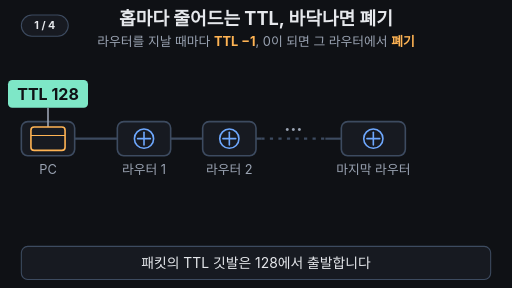
t = 0.00 s
t = 1.67 s: frame unchanged from t = 0.00 s, image omitted
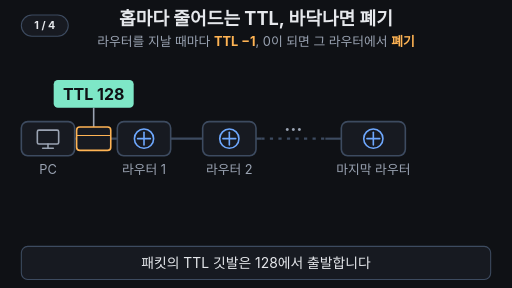
t = 3.33 s
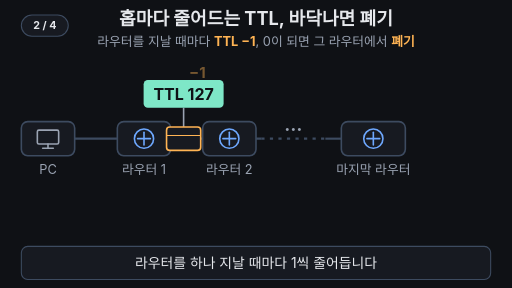
t = 5.00 s
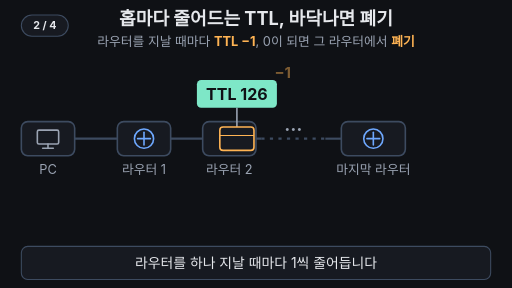
t = 6.67 s
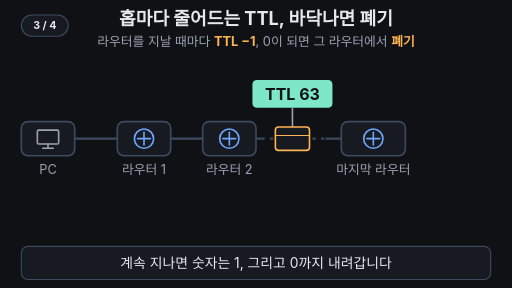
t = 8.33 s

The animated SVG that drew these frames (rendered in a browser with its animation timeline set to each time). Animation: 38 SMIL elements (animate=34,animateTransform=4); frames cover the first 8.33 s, repeats indefinitely.

<svg xmlns="http://www.w3.org/2000/svg" viewBox="0 0 960 540" width="960" height="540" font-family="-apple-system,'Apple SD Gothic Neo','Segoe UI',sans-serif">
<rect width="960" height="540" fill="#0f1115"/>
<text x="480" y="46" font-size="34" font-weight="700" fill="#e6e8ec" text-anchor="middle">홉마다 줄어드는 TTL, 바닥나면 폐기</text>
<text x="480" y="86" font-size="24" fill="#9aa3b2" text-anchor="middle">라우터를 지날 때마다 <tspan fill="#ffb454" font-weight="700">TTL −1</tspan>, 0이 되면 그 라우터에서 <tspan fill="#ffb454" font-weight="700">폐기</tspan></text>

<!-- path -->
<line x1="140" y1="260" x2="490" y2="260" stroke="#3d4b60" stroke-width="4"/>
<line x1="490" y1="260" x2="610" y2="260" stroke="#3d4b60" stroke-width="4" stroke-dasharray="6 10"/>
<line x1="610" y1="260" x2="640" y2="260" stroke="#3d4b60" stroke-width="4"/>
<text x="550" y="246" font-size="34" font-weight="700" fill="#9aa3b2" text-anchor="middle">…</text>

<!-- nodes -->
<g fill="#171a21" stroke="#3d4b60" stroke-width="3">
<rect x="40" y="228" width="100" height="64" rx="12"/>
<rect x="220" y="228" width="100" height="64" rx="12"/>
<rect x="380" y="228" width="100" height="64" rx="12"/>
</g>
<rect x="640" y="228" width="120" height="64" rx="12" fill="#171a21" stroke="#3d4b60" stroke-width="3">
<animate attributeName="stroke" values="#3d4b60;#ffb454;#3d4b60" keyTimes="0;0.74;0.95" calcMode="discrete" dur="14s" repeatCount="indefinite"/>
</rect>
<g fill="none" stroke="#9aa3b2" stroke-width="3" stroke-linecap="round">
<rect x="70" y="244" width="40" height="26" rx="3"/><line x1="90" y1="270" x2="90" y2="278"/><line x1="80" y1="278" x2="100" y2="278"/>
</g>
<g fill="none" stroke="#6ea8fe" stroke-width="3" stroke-linecap="round">
<circle cx="270" cy="260" r="18"/><line x1="258" y1="260" x2="282" y2="260"/><line x1="270" y1="248" x2="270" y2="272"/>
<circle cx="430" cy="260" r="18"/><line x1="418" y1="260" x2="442" y2="260"/><line x1="430" y1="248" x2="430" y2="272"/>
<circle cx="700" cy="260" r="18"/><line x1="688" y1="260" x2="712" y2="260"/><line x1="700" y1="248" x2="700" y2="272"/>
</g>
<g font-size="24" fill="#9aa3b2" text-anchor="middle">
<text x="90" y="326">PC</text><text x="270" y="326">라우터 1</text><text x="430" y="326">라우터 2</text><text x="700" y="326">마지막 라우터</text>
</g>

<!-- packet with TTL flag -->
<g>
<animateTransform attributeName="transform" type="translate" values="90 260;90 260;270 260;270 260;430 260;430 260;640 260;700 260;700 260;90 260;90 260" keyTimes="0;0.2;0.28;0.32;0.4;0.46;0.7;0.74;0.95;0.951;1" dur="14s" repeatCount="indefinite"/>
<animate attributeName="opacity" values="1;1;0;0;1" keyTimes="0;0.78;0.86;0.95;1" dur="14s" repeatCount="indefinite"/>
<line x1="0" y1="-22" x2="0" y2="-58" stroke="#9aa3b2" stroke-width="3"/>
<rect x="-75" y="-110" width="150" height="52" rx="8" fill="#7ee7c7">
<animate attributeName="fill" values="#7ee7c7;#ff6b6b;#7ee7c7" keyTimes="0;0.74;0.95" calcMode="discrete" dur="14s" repeatCount="indefinite"/>
</rect>
<g font-size="30" font-weight="700" fill="#0f1115" text-anchor="middle">
<text x="0" y="-73">TTL 128<animate attributeName="opacity" values="1;0;1" keyTimes="0;0.28;0.95" calcMode="discrete" dur="14s" repeatCount="indefinite"/></text>
<text x="0" y="-73" opacity="0">TTL 127<animate attributeName="opacity" values="0;1;0" keyTimes="0;0.28;0.4" calcMode="discrete" dur="14s" repeatCount="indefinite"/></text>
<text x="0" y="-73" opacity="0">TTL 126<animate attributeName="opacity" values="0;1;0" keyTimes="0;0.4;0.5" calcMode="discrete" dur="14s" repeatCount="indefinite"/></text>
<text x="0" y="-73" opacity="0">TTL 125<animate attributeName="opacity" values="0;1;0" keyTimes="0;0.5;0.54" calcMode="discrete" dur="14s" repeatCount="indefinite"/></text>
<text x="0" y="-73" opacity="0">TTL 97<animate attributeName="opacity" values="0;1;0" keyTimes="0;0.54;0.58" calcMode="discrete" dur="14s" repeatCount="indefinite"/></text>
<text x="0" y="-73" opacity="0">TTL 63<animate attributeName="opacity" values="0;1;0" keyTimes="0;0.58;0.62" calcMode="discrete" dur="14s" repeatCount="indefinite"/></text>
<text x="0" y="-73" opacity="0">TTL 30<animate attributeName="opacity" values="0;1;0" keyTimes="0;0.62;0.66" calcMode="discrete" dur="14s" repeatCount="indefinite"/></text>
<text x="0" y="-73" opacity="0">TTL 5<animate attributeName="opacity" values="0;1;0" keyTimes="0;0.66;0.7" calcMode="discrete" dur="14s" repeatCount="indefinite"/></text>
<text x="0" y="-73" opacity="0">TTL 1<animate attributeName="opacity" values="0;1;0" keyTimes="0;0.7;0.74" calcMode="discrete" dur="14s" repeatCount="indefinite"/></text>
<text x="0" y="-73" opacity="0">TTL 0<animate attributeName="opacity" values="0;1;0" keyTimes="0;0.74;0.95" calcMode="discrete" dur="14s" repeatCount="indefinite"/></text>
</g>
<rect x="-32" y="-22" width="64" height="44" rx="6" fill="#171a21" stroke="#ffb454" stroke-width="3"/>
<line x1="-32" y1="-6" x2="32" y2="-6" stroke="#ffb454" stroke-width="2"/>
</g>

<!-- -1 badges -->
<g font-size="28" font-weight="700" fill="#ffb454" text-anchor="middle">
<text x="370" y="170" opacity="0">−1
<animate attributeName="opacity" values="0;0;1;1;0;0" keyTimes="0;0.28;0.29;0.34;0.37;1" dur="14s" repeatCount="indefinite"/>
<animateTransform attributeName="transform" type="translate" values="0 0;0 0;0 -28;0 -28" keyTimes="0;0.28;0.37;1" dur="14s" repeatCount="indefinite"/></text>
<text x="530" y="170" opacity="0">−1
<animate attributeName="opacity" values="0;0;1;1;0;0" keyTimes="0;0.4;0.41;0.46;0.49;1" dur="14s" repeatCount="indefinite"/>
<animateTransform attributeName="transform" type="translate" values="0 0;0 0;0 -28;0 -28" keyTimes="0;0.4;0.49;1" dur="14s" repeatCount="indefinite"/></text>
<text x="805" y="170" opacity="0">−1
<animate attributeName="opacity" values="0;0;1;1;0;0" keyTimes="0;0.74;0.75;0.8;0.83;1" dur="14s" repeatCount="indefinite"/>
<animateTransform attributeName="transform" type="translate" values="0 0;0 0;0 -28;0 -28" keyTimes="0;0.74;0.83;1" dur="14s" repeatCount="indefinite"/></text>
</g>

<!-- smoke -->
<g fill="#9aa3b2">
<circle cx="685" cy="245" r="10" opacity="0">
<animate attributeName="opacity" values="0;0;0.6;0;0" keyTimes="0;0.78;0.81;0.9;1" dur="14s" repeatCount="indefinite"/>
<animate attributeName="r" values="10;10;34;34" keyTimes="0;0.78;0.9;1" dur="14s" repeatCount="indefinite"/>
<animate attributeName="cy" values="245;245;205;205" keyTimes="0;0.78;0.9;1" dur="14s" repeatCount="indefinite"/></circle>
<circle cx="715" cy="230" r="8" opacity="0">
<animate attributeName="opacity" values="0;0;0.5;0;0" keyTimes="0;0.79;0.82;0.91;1" dur="14s" repeatCount="indefinite"/>
<animate attributeName="r" values="8;8;28;28" keyTimes="0;0.79;0.91;1" dur="14s" repeatCount="indefinite"/>
<animate attributeName="cy" values="230;230;180;180" keyTimes="0;0.79;0.91;1" dur="14s" repeatCount="indefinite"/></circle>
<circle cx="695" cy="200" r="8" opacity="0">
<animate attributeName="opacity" values="0;0;0.45;0;0" keyTimes="0;0.8;0.83;0.92;1" dur="14s" repeatCount="indefinite"/>
<animate attributeName="r" values="8;8;26;26" keyTimes="0;0.8;0.92;1" dur="14s" repeatCount="indefinite"/>
<animate attributeName="cy" values="200;200;150;150" keyTimes="0;0.8;0.92;1" dur="14s" repeatCount="indefinite"/></circle>
</g>

<!-- discard panel -->
<g opacity="0">
<animate attributeName="opacity" values="0;0;1;1;0;0" keyTimes="0;0.79;0.82;0.95;0.97;1" dur="14s" repeatCount="indefinite"/>
<rect x="440" y="346" width="490" height="96" rx="14" fill="#171a21" stroke="#ffb454" stroke-width="3"/>
<text x="685" y="384" font-size="28" font-weight="700" fill="#ffb454" text-anchor="middle">폐기 (Drop)</text>
<text x="685" y="424" font-size="24" fill="#e6e8ec" text-anchor="middle">안내를 보낼 수도, 안 보낼 수도 있음</text>
</g>

<!-- caption bar -->
<rect x="40" y="462" width="880" height="62" rx="12" fill="#171a21" stroke="#3d4b60" stroke-width="2"/>
<g font-size="26" fill="#e6e8ec" text-anchor="middle">
<text x="480" y="502">패킷의 TTL 깃발은 128에서 출발합니다
<animate attributeName="opacity" values="1;1;0;0;1" keyTimes="0;0.25;0.27;0.97;1" dur="14s" repeatCount="indefinite"/></text>
<text x="480" y="502" opacity="0">라우터를 하나 지날 때마다 1씩 줄어듭니다
<animate attributeName="opacity" values="0;0;1;1;0;0" keyTimes="0;0.27;0.29;0.48;0.5;1" dur="14s" repeatCount="indefinite"/></text>
<text x="480" y="502" opacity="0">계속 지나면 숫자는 1, 그리고 0까지 내려갑니다
<animate attributeName="opacity" values="0;0;1;1;0;0" keyTimes="0;0.5;0.52;0.75;0.77;1" dur="14s" repeatCount="indefinite"/></text>
<text x="480" y="502" opacity="0">TTL이 0이 된 라우터에서 패킷은 폐기됩니다
<animate attributeName="opacity" values="0;0;1;1;0;0" keyTimes="0;0.77;0.79;0.95;0.97;1" dur="14s" repeatCount="indefinite"/></text>
</g>
<g aria-label="재생 단계"><rect x="40" y="28" width="88" height="40" rx="20" fill="#171a21" stroke="#3d4b60" stroke-width="2"/><text x="84" y="55" text-anchor="middle" font-size="20" font-weight="700" fill="#e6e8ec" opacity="1">1 / 4<animate attributeName="opacity" values="1;1;0;0" keyTimes="0;0.27;0.28;1" calcMode="discrete" dur="14s" repeatCount="indefinite"/></text><text x="84" y="55" text-anchor="middle" font-size="20" font-weight="700" fill="#e6e8ec" opacity="0">2 / 4<animate attributeName="opacity" values="0;0;1;1;0;0" keyTimes="0;0.27;0.28;0.5;0.51;1" calcMode="discrete" dur="14s" repeatCount="indefinite"/></text><text x="84" y="55" text-anchor="middle" font-size="20" font-weight="700" fill="#e6e8ec" opacity="0">3 / 4<animate attributeName="opacity" values="0;0;1;1;0;0" keyTimes="0;0.5;0.51;0.77;0.78;1" calcMode="discrete" dur="14s" repeatCount="indefinite"/></text><text x="84" y="55" text-anchor="middle" font-size="20" font-weight="700" fill="#e6e8ec" opacity="0">4 / 4<animate attributeName="opacity" values="0;0;1;1" keyTimes="0;0.77;0.78;1" calcMode="discrete" dur="14s" repeatCount="indefinite"/></text></g>
</svg>
